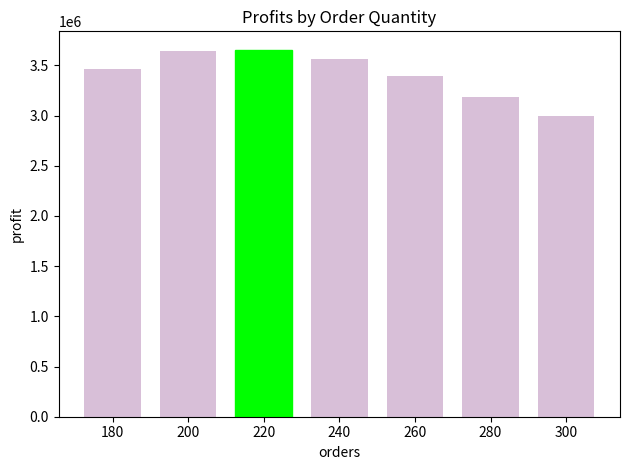

Write Python code to recreate this figure.
import numpy as np
import matplotlib.pyplot as plt

def str_int(s):
    val = "%.2f" % profit
    return float(val)

if __name__ == "__main__":
    orders = [180, 200, 220, 240, 260, 280, 300]
    mu, sigma, n = 200, 30, 10000
    cost, price, discount = 25000, 45000, 30000
    profit_ls = []
    for order in orders:
        x = 1
        profit_val = []
        inv_cost = order * cost
        while x <= n:
            demand = round(np.random.normal(mu, sigma))
            if demand < order:
                diff = order - demand
                if diff > 0:
                    damt = round(abs(diff) / 2) * discount
                    profit = (demand * price) - inv_cost + damt
                else:
                    profit = (order * price) - inv_cost
            else:
                profit = (order * price) - inv_cost
            profit = str_int(profit)
            profit_val.append(profit)
            x += 1
        avg_profit = np.mean(profit_val)
        profit_ls.append(avg_profit)
        print ('${0:,.2f}'.format(avg_profit), '(profit)',
               'for order:', order)
    max_profit = max(profit_ls)
    profit_np = np.array(profit_ls)
    max_ind = np.where(profit_np == profit_np.max())
    print ('\nMaximum profit', '${0:,.2f}'.format(max_profit),
          'for order', orders[int(max_ind[0])])
    barlist = plt.bar(orders, profit_ls, width=15, color='thistle')
    barlist[int(max_ind[0])].set_color('lime')
    plt.title('Profits by Order Quantity')
    plt.xlabel('orders')
    plt.ylabel('profit')
    plt.tight_layout()
    plt.savefig('Figure 2-10. Profits by Order Quantity Visualization.jpeg')
